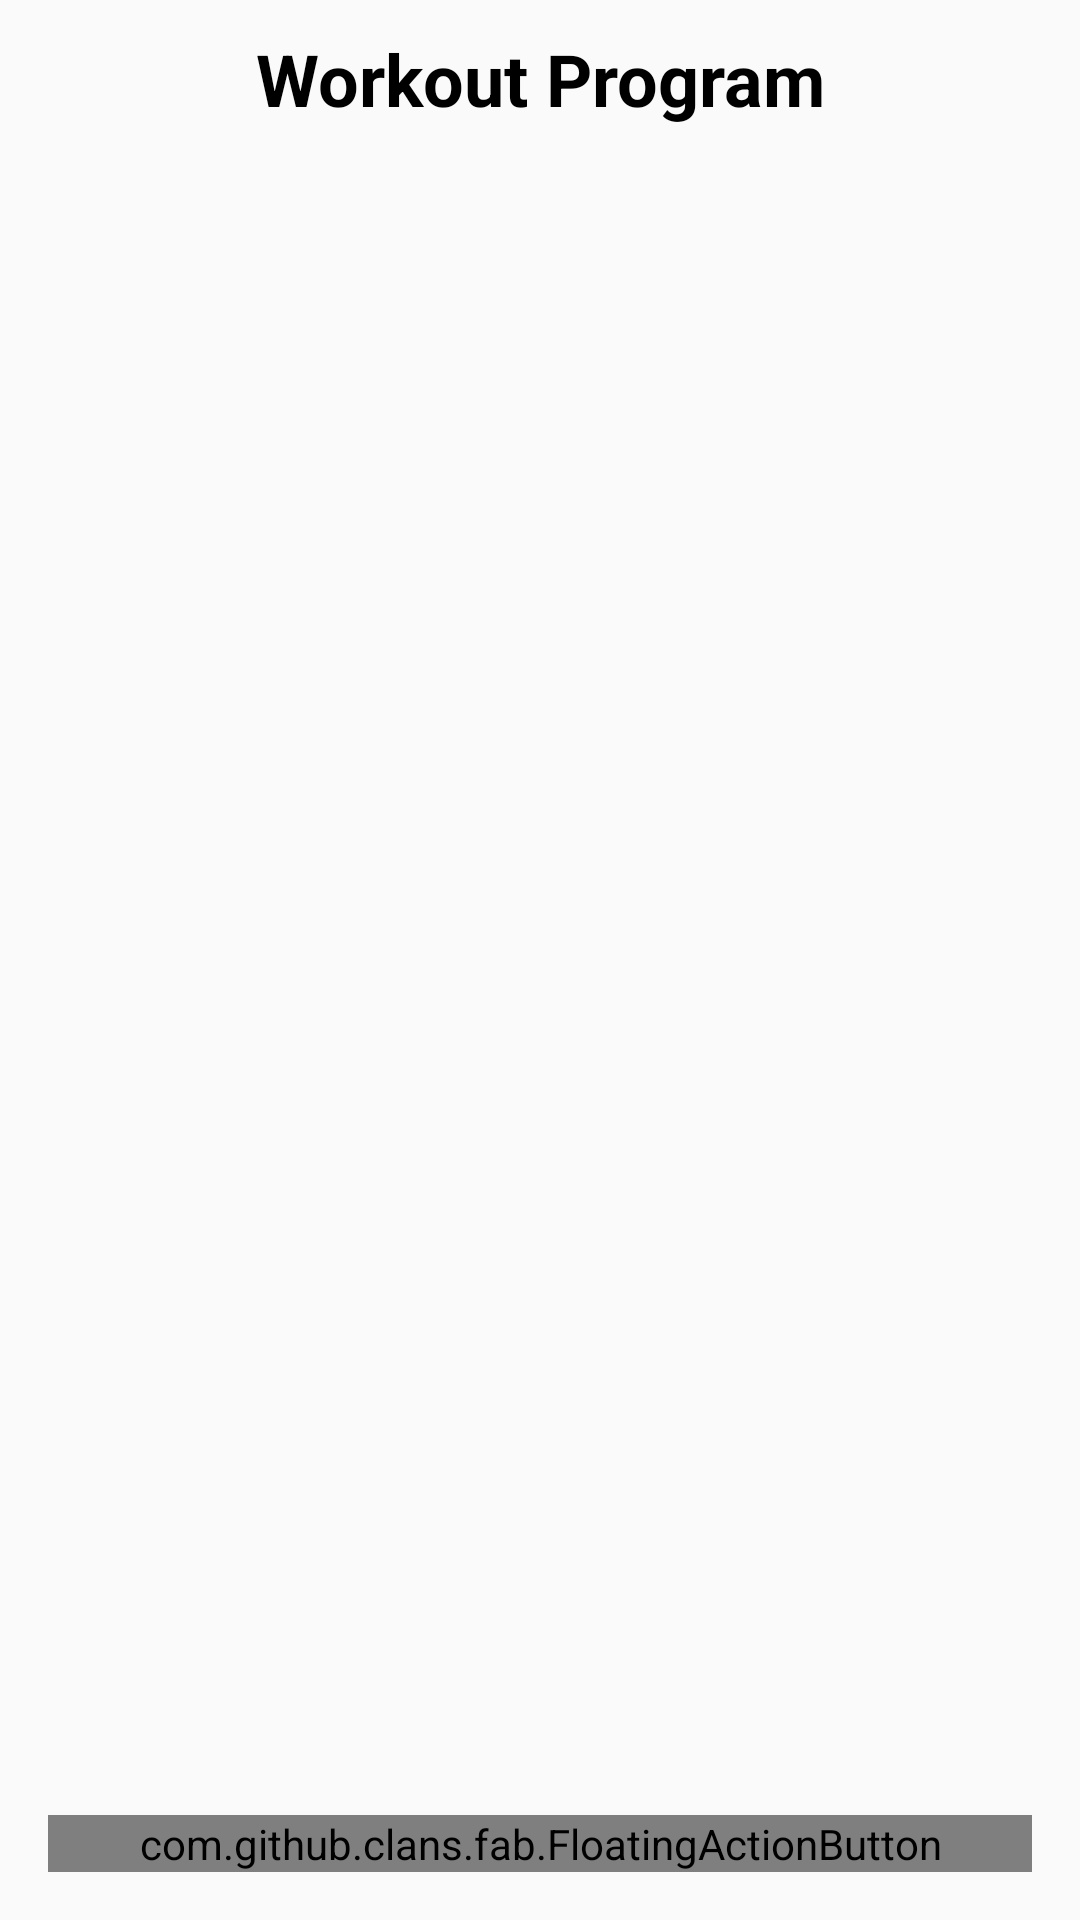

The Android layout XML behind this screen, and the referenced resources:
<!-- AndroidManifest.xml: application theme AppTheme -->
<!-- res/layout/fragment_workout_program.xml -->
<RelativeLayout xmlns:android="http://schemas.android.com/apk/res/android"
    xmlns:app="http://schemas.android.com/apk/res-auto"
    xmlns:tools="http://schemas.android.com/tools"
    android:layout_width="match_parent"
    android:layout_height="match_parent"
    tools:context="ca.stclaircollege.fitgrind.WorkoutProgramFragment"
    android:orientation="vertical">

    


    <LinearLayout
        android:layout_width="match_parent"
        android:layout_height="match_parent"
        android:orientation="vertical">

        <TextView
            android:id="@+id/workout_program_title"
            android:layout_width="match_parent"
            android:layout_height="wrap_content"
            android:gravity="center_horizontal"
            android:padding="@dimen/padding"
            android:text="@string/workout_program_title"
            android:textColor="@android:color/black"
            android:textSize="24sp"
            android:textStyle="bold" />

        <ListView
            android:id="@+id/workoutProgramList"
            android:layout_width="match_parent"
            android:layout_height="match_parent"
            android:divider="@android:color/transparent"
            android:dividerHeight="@dimen/padding"></ListView>

    </LinearLayout>

    <com.github.clans.fab.FloatingActionButton
        android:layout_width="match_parent"
        android:layout_height="wrap_content"
        android:clickable="true"
        app:fabSize="normal"
        app:fab_colorNormal="@color/colorAccent"
        app:fab_colorPressed="@color/colorSecondary"
        android:src="@drawable/ic_add_black_24dp"
        android:id="@+id/fabProgram"
        android:layout_alignParentBottom="true"
        android:layout_alignParentRight="true"
        android:layout_margin="@dimen/fab_margin" />

</RelativeLayout>
<!-- resources referenced by this layout -->
<resources>
  <color name="colorAccent">#FFC107</color>
  <color name="colorSecondary">#f39c12</color>
  <dimen name="fab_margin">16dp</dimen>
  <dimen name="padding">10dp</dimen>
  <string name="workout_program_title">Workout Program</string>
  <style name="AppTheme" parent="Theme.AppCompat.Light.DarkActionBar">
          
          <item name="colorPrimary">@color/colorPrimary</item>
          <item name="colorPrimaryDark">@color/colorPrimaryDark</item>
          <item name="colorAccent">@color/colorAccent</item>
      </style>
  <color name="colorPrimary">#FF5722</color>
  <color name="colorPrimaryDark">#E64A19</color>
</resources>
